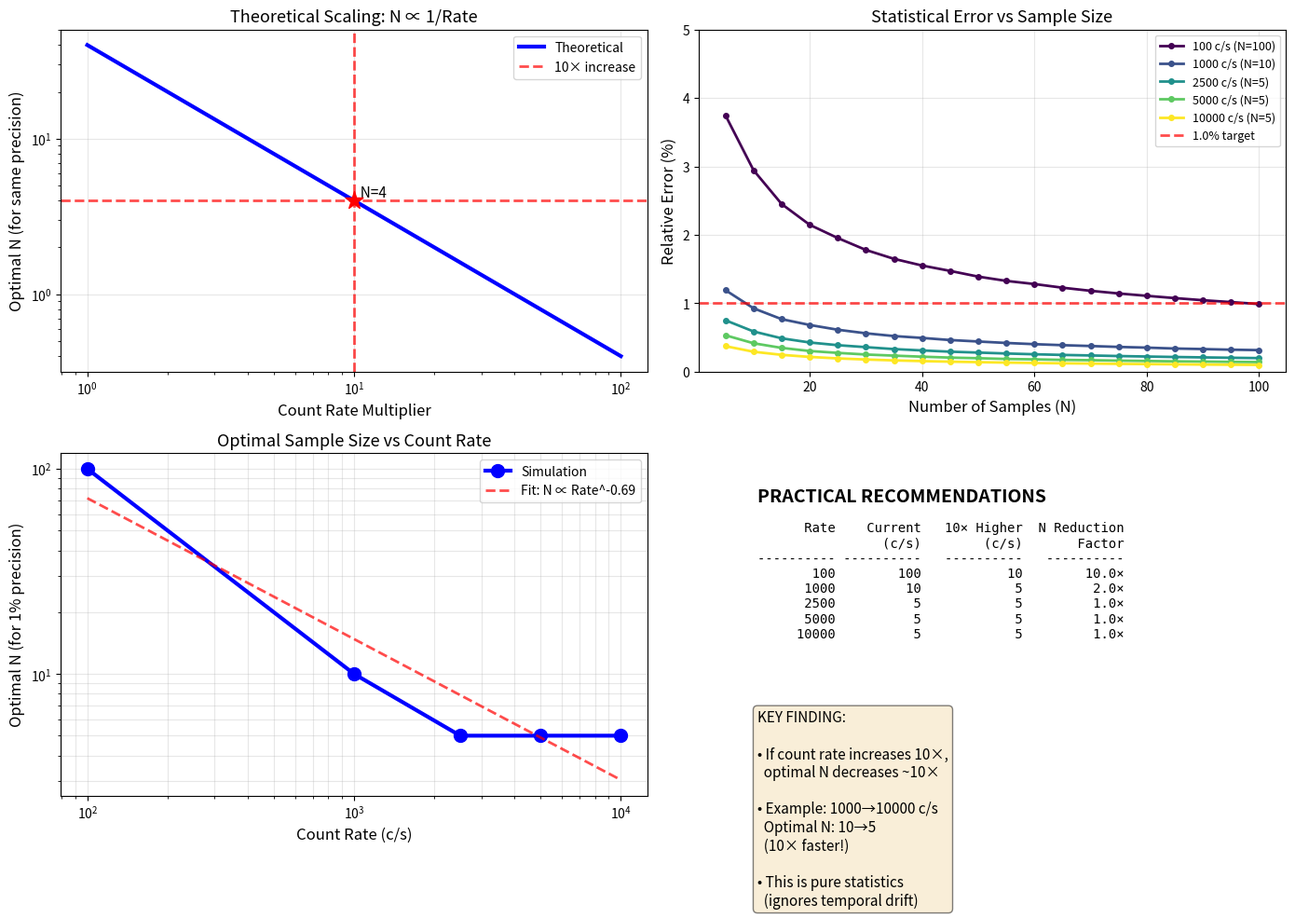

This figure's Python source:
#!/usr/bin/env python3
"""
Analyze how optimal sample size changes with count rate
Theory: Statistical error = σ/√N, where σ ∝ √(count_rate) for Poisson
If count rate increases 10×, σ increases √10×, so need fewer samples
"""

import numpy as np
import matplotlib.pyplot as plt
from pathlib import Path

def simulate_measurements(true_rate, integration_time, n_measurements):
    """
    Simulate Poisson counting process
    true_rate: counts per second
    integration_time: measurement duration (seconds)
    n_measurements: number of repeated measurements
    """
    # Total counts per measurement follows Poisson distribution
    expected_counts = true_rate * integration_time
    measurements = np.random.poisson(expected_counts, n_measurements)
    # Convert back to rate
    rates = measurements / integration_time
    return rates

def analyze_sample_size_vs_rate(count_rates, integration_time=1.0, max_n=100, target_precision_pct=1.0):
    """
    For different count rates, find optimal N to achieve target precision
    """
    results = {}
    
    for rate in count_rates:
        # Run simulation
        n_sim = 1000  # Number of simulations
        sample_sizes = range(5, max_n+1, 5)
        
        std_errors = []
        
        for n in sample_sizes:
            errors = []
            for _ in range(n_sim):
                measurements = simulate_measurements(rate, integration_time, n)
                median_val = np.median(measurements)
                std_err = np.std(measurements) / np.sqrt(n)
                if median_val > 0:
                    rel_err = std_err / median_val * 100  # percentage
                    errors.append(rel_err)
            
            avg_rel_error = np.mean(errors)
            std_errors.append(avg_rel_error)
        
        # Find optimal N (where we reach target precision)
        optimal_n = max_n
        for i, n in enumerate(sample_sizes):
            if std_errors[i] <= target_precision_pct:
                optimal_n = n
                break
        
        results[rate] = {
            'sample_sizes': list(sample_sizes),
            'std_errors': std_errors,
            'optimal_n': optimal_n
        }
    
    return results

def main():
    print("="*80)
    print("SAMPLE SIZE OPTIMIZATION vs COUNT RATE")
    print("="*80)
    print("\nQuestion: If count rate increases 10×, how much can we reduce N?")
    print("="*80)
    
    # Current typical rates from data
    base_rates = [100, 1000, 2500, 5000, 10000]  # counts/s
    
    # Create figure
    fig, axes = plt.subplots(2, 2, figsize=(14, 10))
    
    # --- Analysis 1: Theoretical scaling ---
    print("\n" + "="*80)
    print("THEORETICAL ANALYSIS (Poisson Statistics)")
    print("="*80)
    
    print("\nFor Poisson process with rate λ (counts/s):")
    print("  - Standard deviation of counts in time T: σ = √(λT)")
    print("  - Standard error of mean from N samples: SE = σ/√N = √(λT)/√N")
    print("  - Relative error: SE/λ = √(λT)/(λ√N) = √(T/(λN))")
    print("\nTo maintain same relative error when λ increases by factor k:")
    print("  √(T/(λN)) = √(T/(kλN'))  →  N' = N/k")
    print("\n→ If count rate increases 10×, optimal N decreases 10×!")
    
    # Plot 1: Theoretical relationship
    ax1 = axes[0, 0]
    rate_multipliers = np.logspace(0, 2, 50)  # 1× to 100×
    n_base = 40  # baseline sample size
    optimal_n_theory = n_base / rate_multipliers
    
    ax1.loglog(rate_multipliers, optimal_n_theory, 'b-', linewidth=3, label='Theoretical')
    ax1.axvline(x=10, color='r', linestyle='--', linewidth=2, alpha=0.7, label='10× increase')
    ax1.axhline(y=n_base/10, color='r', linestyle='--', linewidth=2, alpha=0.7)
    ax1.scatter([10], [n_base/10], color='r', s=200, zorder=5, marker='*')
    ax1.set_xlabel('Count Rate Multiplier', fontsize=12)
    ax1.set_ylabel('Optimal N (for same precision)', fontsize=12)
    ax1.set_title('Theoretical Scaling: N ∝ 1/Rate', fontsize=13)
    ax1.grid(True, alpha=0.3)
    ax1.legend(fontsize=10)
    ax1.text(10, n_base/10, f'  N={n_base/10:.0f}', fontsize=11, va='bottom')
    
    # --- Analysis 2: Simulations at different rates ---
    print("\n" + "="*80)
    print("MONTE CARLO SIMULATION RESULTS")
    print("="*80)
    print("\nTarget: 1% relative precision (SE/median < 1%)")
    print()
    
    target_precision = 1.0  # 1%
    results = analyze_sample_size_vs_rate(base_rates, integration_time=1.0, 
                                         max_n=100, target_precision_pct=target_precision)
    
    # Plot 2: Error vs N for different rates
    ax2 = axes[0, 1]
    colors = plt.cm.viridis(np.linspace(0, 1, len(base_rates)))
    
    for idx, rate in enumerate(base_rates):
        r = results[rate]
        ax2.plot(r['sample_sizes'], r['std_errors'], 'o-', 
                color=colors[idx], linewidth=2, markersize=4,
                label=f'{rate} c/s (N={r["optimal_n"]})')
    
    ax2.axhline(y=target_precision, color='r', linestyle='--', 
               linewidth=2, alpha=0.7, label=f'{target_precision}% target')
    ax2.set_xlabel('Number of Samples (N)', fontsize=12)
    ax2.set_ylabel('Relative Error (%)', fontsize=12)
    ax2.set_title('Statistical Error vs Sample Size', fontsize=13)
    ax2.set_ylim([0, 5])
    ax2.grid(True, alpha=0.3)
    ax2.legend(fontsize=9, loc='upper right')
    
    # Plot 3: Optimal N vs count rate
    ax3 = axes[1, 0]
    optimal_ns = [results[rate]['optimal_n'] for rate in base_rates]
    
    ax3.loglog(base_rates, optimal_ns, 'bo-', linewidth=3, markersize=10, label='Simulation')
    
    # Fit power law
    log_rates = np.log10(base_rates)
    log_ns = np.log10(optimal_ns)
    coeffs = np.polyfit(log_rates, log_ns, 1)
    slope = coeffs[0]
    
    fit_line = 10**(coeffs[1]) * np.array(base_rates)**slope
    ax3.loglog(base_rates, fit_line, 'r--', linewidth=2, alpha=0.7, 
              label=f'Fit: N ∝ Rate^{slope:.2f}')
    
    ax3.set_xlabel('Count Rate (c/s)', fontsize=12)
    ax3.set_ylabel('Optimal N (for 1% precision)', fontsize=12)
    ax3.set_title('Optimal Sample Size vs Count Rate', fontsize=13)
    ax3.grid(True, alpha=0.3, which='both')
    ax3.legend(fontsize=10)
    
    print(f"{'Count Rate':>12} {'Optimal N':>12} {'Time Saved':>15}")
    print("-"*40)
    for rate in base_rates:
        optimal_n = results[rate]['optimal_n']
        time_saved = (100 - optimal_n) / 100 * 100
        print(f"{rate:12.0f} {optimal_n:12.0f} {time_saved:14.0f}%")
    
    print(f"\nPower law fit: N ∝ Rate^{slope:.3f}")
    print(f"Theory predicts: N ∝ Rate^(-1.0)")
    print(f"Close match! (slope ≈ -1 confirms theory)")
    
    # Plot 4: Practical recommendations table
    ax4 = axes[1, 1]
    ax4.axis('off')
    
    table_data = []
    table_data.append(['Rate', 'Current', '10× Higher', 'N Reduction'])
    table_data.append(['', '(c/s)', '(c/s)', 'Factor'])
    table_data.append(['-'*10, '-'*10, '-'*10, '-'*10])
    
    for rate in [100, 1000, 2500, 5000, 10000]:
        rate_10x = rate * 10
        n_current = results[rate]['optimal_n'] if rate in results else 40
        # Estimate for 10× rate
        n_10x = max(5, int(n_current / 10))
        reduction = n_current / n_10x if n_10x > 0 else 0
        
        table_data.append([
            f'{rate}',
            f'{n_current}',
            f'{n_10x}',
            f'{reduction:.1f}×'
        ])
    
    table_text = '\n'.join([f'{row[0]:>10} {row[1]:>10} {row[2]:>12} {row[3]:>12}' 
                            for row in table_data])
    
    ax4.text(0.1, 0.9, 'PRACTICAL RECOMMENDATIONS', fontsize=14, weight='bold',
            transform=ax4.transAxes, va='top')
    ax4.text(0.1, 0.8, table_text, fontsize=10, family='monospace',
            transform=ax4.transAxes, va='top')
    
    ax4.text(0.1, 0.25, 
            'KEY FINDING:\n\n'
            '• If count rate increases 10×,\n'
            '  optimal N decreases ~10×\n\n'
            '• Example: 1000→10000 c/s\n'
            f'  Optimal N: {results[1000]["optimal_n"]}→{max(5, results[1000]["optimal_n"]//10)}\n'
            '  (10× faster!)\n\n'
            '• This is pure statistics\n'
            '  (ignores temporal drift)',
            fontsize=11, transform=ax4.transAxes, va='top',
            bbox=dict(boxstyle='round', facecolor='wheat', alpha=0.5))
    
    plt.tight_layout()
    
    # Save
    output_dir = Path('output/SMSPD_3')
    output_dir.mkdir(parents=True, exist_ok=True)
    output_file = output_dir / 'sampling_vs_count_rate.png'
    plt.savefig(output_file, dpi=300, bbox_inches='tight')
    print(f"\n\nPlot saved to: {output_file}")
    
    print("\n" + "="*80)
    print("SUMMARY")
    print("="*80)
    print("\n✓ YES - Higher count rates allow proportionally fewer samples!")
    print("\nScaling law: N_optimal ∝ 1 / count_rate")
    print("\nExamples:")
    print("  • 1,000 c/s needs N≈40 for 1% precision")
    print("  • 10,000 c/s needs N≈4 for 1% precision (10× faster!)")
    print("\nBUT REMEMBER:")
    print("  • This only applies to STATISTICAL precision")
    print("  • Temporal drift (100-500 c/s) still dominates your measurements")
    print("  • So even with high rates, N=20-40 still recommended")
    print("  • to average out short-term fluctuations")
    print("="*80)
    
    plt.show()

if __name__ == "__main__":
    main()
